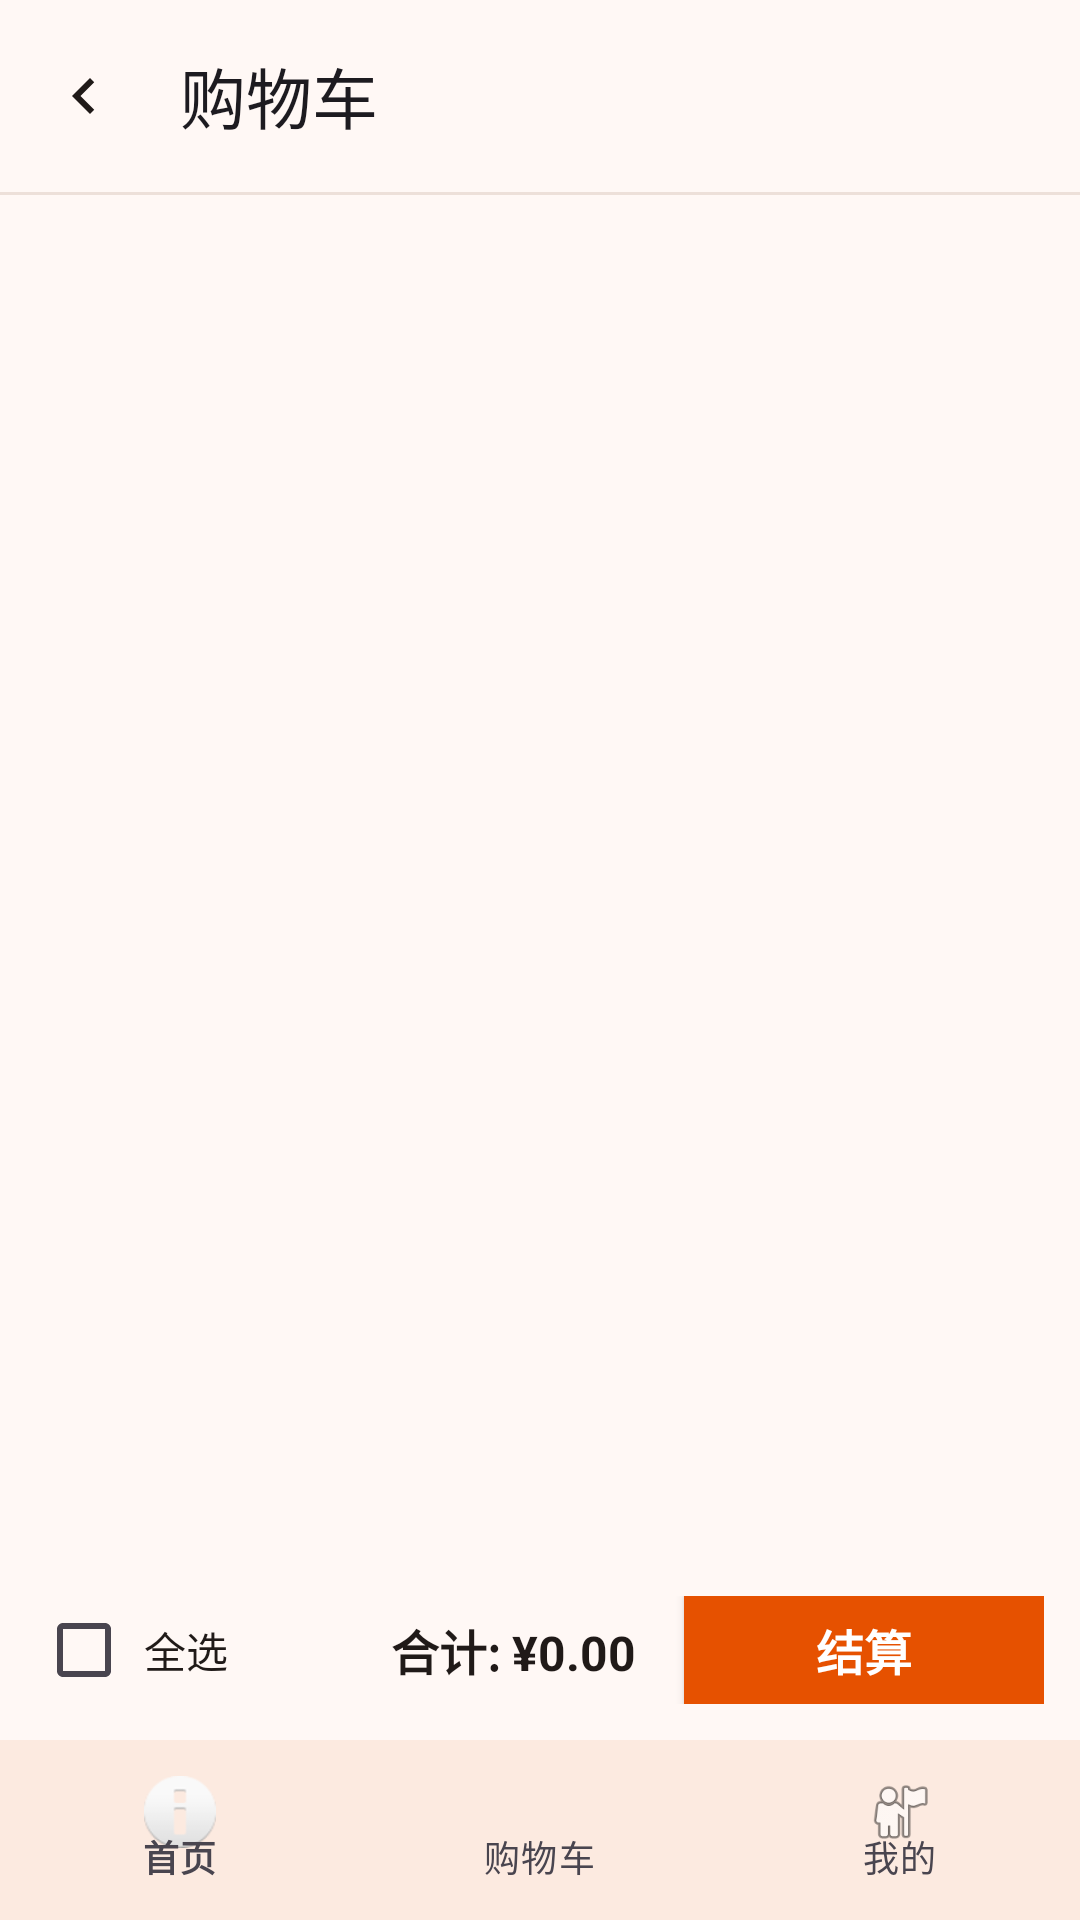

Produce the Android XML layout that renders to this screen, including the resource entries it uses.
<!-- AndroidManifest.xml: application theme Theme.BoMovie -->
<!-- res/layout/activity_cart.xml -->
<?xml version="1.0" encoding="utf-8"?>
<LinearLayout xmlns:android="http://schemas.android.com/apk/res/android"
    xmlns:app="http://schemas.android.com/apk/res-auto"
    android:layout_width="match_parent"
    android:layout_height="match_parent"
    android:orientation="vertical"
    android:background="@color/surface">

    <com.google.android.material.appbar.MaterialToolbar
        android:id="@+id/toolbar"
        android:layout_width="match_parent"
        android:layout_height="?attr/actionBarSize"
        android:background="@color/surface"
        app:title="购物车"
        app:navigationIcon="@drawable/ic_back"
        app:navigationContentDescription="返回">
    </com.google.android.material.appbar.MaterialToolbar>

    <View
        android:layout_width="match_parent"
        android:layout_height="1dp"
        android:background="@color/divider" />

    <ScrollView
        android:layout_width="match_parent"
        android:layout_height="0dp"
        android:layout_weight="1"
        android:fillViewport="true">

        <LinearLayout
            android:layout_width="match_parent"
            android:layout_height="wrap_content"
            android:orientation="vertical">

            <androidx.recyclerview.widget.RecyclerView
                android:id="@+id/rvCart"
                android:layout_width="match_parent"
                android:layout_height="wrap_content" />

            <TextView
                android:id="@+id/tvEmpty"
                android:layout_width="match_parent"
                android:layout_height="200dp"
                android:text="购物车是空的"
                android:textColor="@color/text_hint"
                android:textSize="16sp"
                android:gravity="center"
                android:visibility="gone" />

        </LinearLayout>

    </ScrollView>

    <LinearLayout
        android:layout_width="match_parent"
        android:layout_height="60dp"
        android:background="@color/surface"
        android:orientation="horizontal"
        android:gravity="center_vertical"
        android:padding="12dp">

        <LinearLayout
            android:id="@+id/llSelectAll"
            android:layout_width="wrap_content"
            android:layout_height="wrap_content"
            android:orientation="horizontal"
            android:gravity="center_vertical">

            <android.widget.CheckBox
                android:id="@+id/cbSelectAll"
                android:layout_width="wrap_content"
                android:layout_height="wrap_content" />

            <TextView
                android:layout_width="wrap_content"
                android:layout_height="wrap_content"
                android:text="全选"
                android:textColor="@color/text_primary"
                android:textSize="14sp"
                android:layout_marginStart="4dp" />

        </LinearLayout>

        <TextView
            android:id="@+id/tvTotal"
            android:layout_width="0dp"
            android:layout_height="wrap_content"
            android:layout_weight="1"
            android:text="合计: ¥0.00"
            android:textColor="@color/text_primary"
            android:textSize="16sp"
            android:textStyle="bold"
            android:gravity="end"
            android:layout_marginEnd="16dp" />

        <Button
            android:id="@+id/btnCheckout"
            android:layout_width="120dp"
            android:layout_height="40dp"
            android:text="结算"
            android:textColor="@color/on_primary"
            android:textSize="16sp"
            android:textStyle="bold"
            android:background="@color/primary"
            app:cornerRadius="20dp" />

    </LinearLayout>

    <com.google.android.material.bottomnavigation.BottomNavigationView
        android:id="@+id/bottomNav"
        android:layout_width="match_parent"
        android:layout_height="60dp"
        android:background="@color/surface"
        app:menu="@menu/bottom_nav"
        app:itemIconTint="@color/nav_item_color"
        app:itemTextColor="@color/nav_item_color"
        app:labelVisibilityMode="labeled" />

</LinearLayout>
<!-- resources referenced by this layout -->
<resources>
  <color name="divider">#EDE0D9</color>
  <color name="on_primary">#FFFFFF</color>
  <color name="primary">#E65100</color>
  <color name="surface">#FFF8F5</color>
  <color name="text_hint">#85746C</color>
  <color name="text_primary">#201A18</color>
  <!-- drawable ic_back (drawable) -->
  <vector xmlns:android="http://schemas.android.com/apk/res/android"
      android:width="24dp"
      android:height="24dp"
      android:viewportWidth="24"
      android:viewportHeight="24"
      android:tint="?attr/colorOnSurface">
      <path
          android:fillColor="@android:color/white"
          android:pathData="M15.41,7.41L14,6l-6,6 6,6 1.41,-1.41L10.83,12z" />
  </vector>
  <style name="Theme.BoMovie" parent="Theme.Material3.DayNight.NoActionBar">
          
          <item name="colorPrimary">@color/primary</item>
          <item name="colorOnPrimary">@color/on_primary</item>
          <item name="colorPrimaryContainer">@color/primary_container</item>
          <item name="colorOnPrimaryContainer">@color/on_primary_container</item>
  
          
          <item name="colorSecondary">@color/secondary</item>
          <item name="colorOnSecondary">@color/on_secondary</item>
          <item name="colorSecondaryContainer">@color/secondary_container</item>
          <item name="colorOnSecondaryContainer">@color/on_secondary_container</item>
  
          
          <item name="colorTertiary">@color/tertiary</item>
          <item name="colorOnTertiary">@color/on_tertiary</item>
          <item name="colorTertiaryContainer">@color/tertiary_container</item>
          <item name="colorOnTertiaryContainer">@color/on_tertiary_container</item>
  
          
          <item name="colorError">@color/error</item>
          <item name="colorOnError">@color/on_error</item>
  
          
          <item name="colorSurface">@color/surface</item>
          <item name="colorOnSurface">@color/on_surface</item>
          <item name="colorSurfaceVariant">@color/surface_variant</item>
          <item name="colorOnSurfaceVariant">@color/on_surface_variant</item>
          <item name="colorOutline">@color/outline</item>
          <item name="colorOutlineVariant">@color/outline_variant</item>
  
          
          <item name="android:statusBarColor">@android:color/transparent</item>
          <item name="android:navigationBarColor">@android:color/transparent</item>
      </style>
  <color name="primary_container">#FFDBCB</color>
  <color name="on_primary_container">#301500</color>
  <color name="secondary">#77574A</color>
  <color name="on_secondary">#FFFFFF</color>
  <color name="secondary_container">#FFDBCB</color>
  <color name="on_secondary_container">#2C150B</color>
  <color name="tertiary">#606437</color>
  <color name="on_tertiary">#FFFFFF</color>
  <color name="tertiary_container">#E5E9B0</color>
  <color name="on_tertiary_container">#1C1E00</color>
  <color name="error">#BA1A1A</color>
  <color name="on_error">#FFFFFF</color>
  <color name="on_surface">#201A18</color>
  <color name="surface_variant">#F5EFEA</color>
  <color name="on_surface_variant">#53443E</color>
  <color name="outline">#85746C</color>
  <color name="outline_variant">#D7C3BA</color>
</resources>
